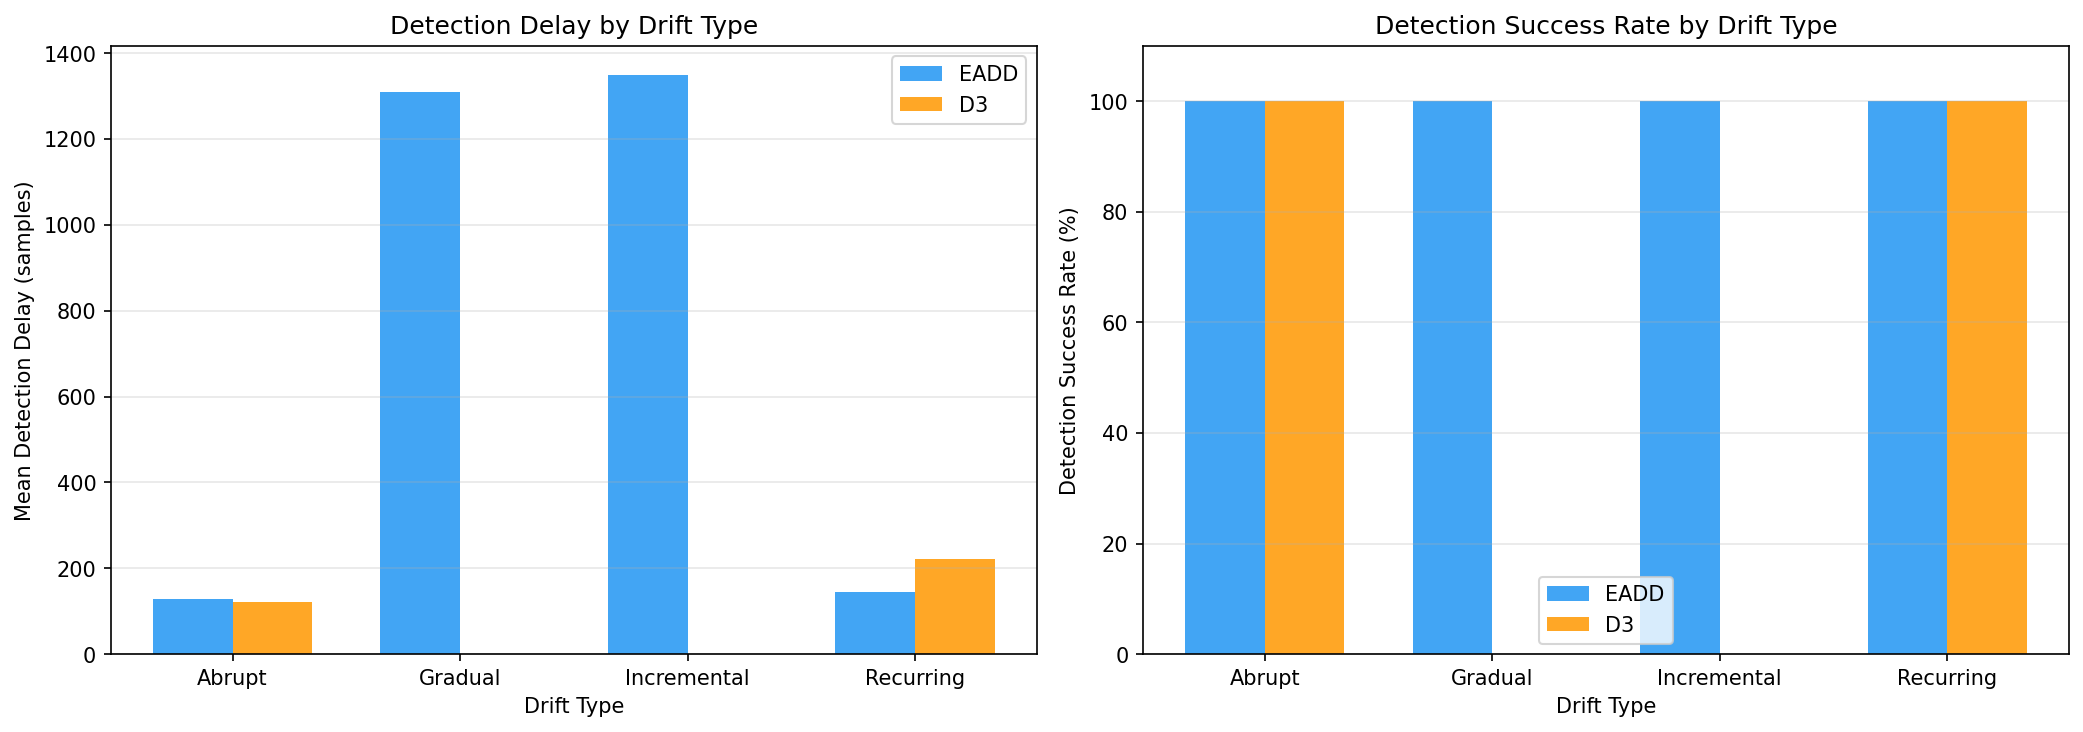

Source data for this figure (header and first rows):
drift_type, eadd_mean_delay, d3_mean_delay, eadd_success_rate, d3_success_rate, eadd_mean_false_alarms, d3_mean_false_alarms, eadd_mean_detections, d3_mean_detections
Abrupt, 129.0, 122.0, 100.0, 100.0, 0.0, 0.0, 1.0, 1.0
Gradual, 1309, , 100.0, 0.0, 0.0, 0.0, 1.0, 0.0
Incremental, 1349, , 100.0, 0.0, 0.0, 0.0, 2.0, 0.0
Recurring, 145.7, 221.0, 100.0, 100.0, 0.0, 0.0, 3.0, 3.0
